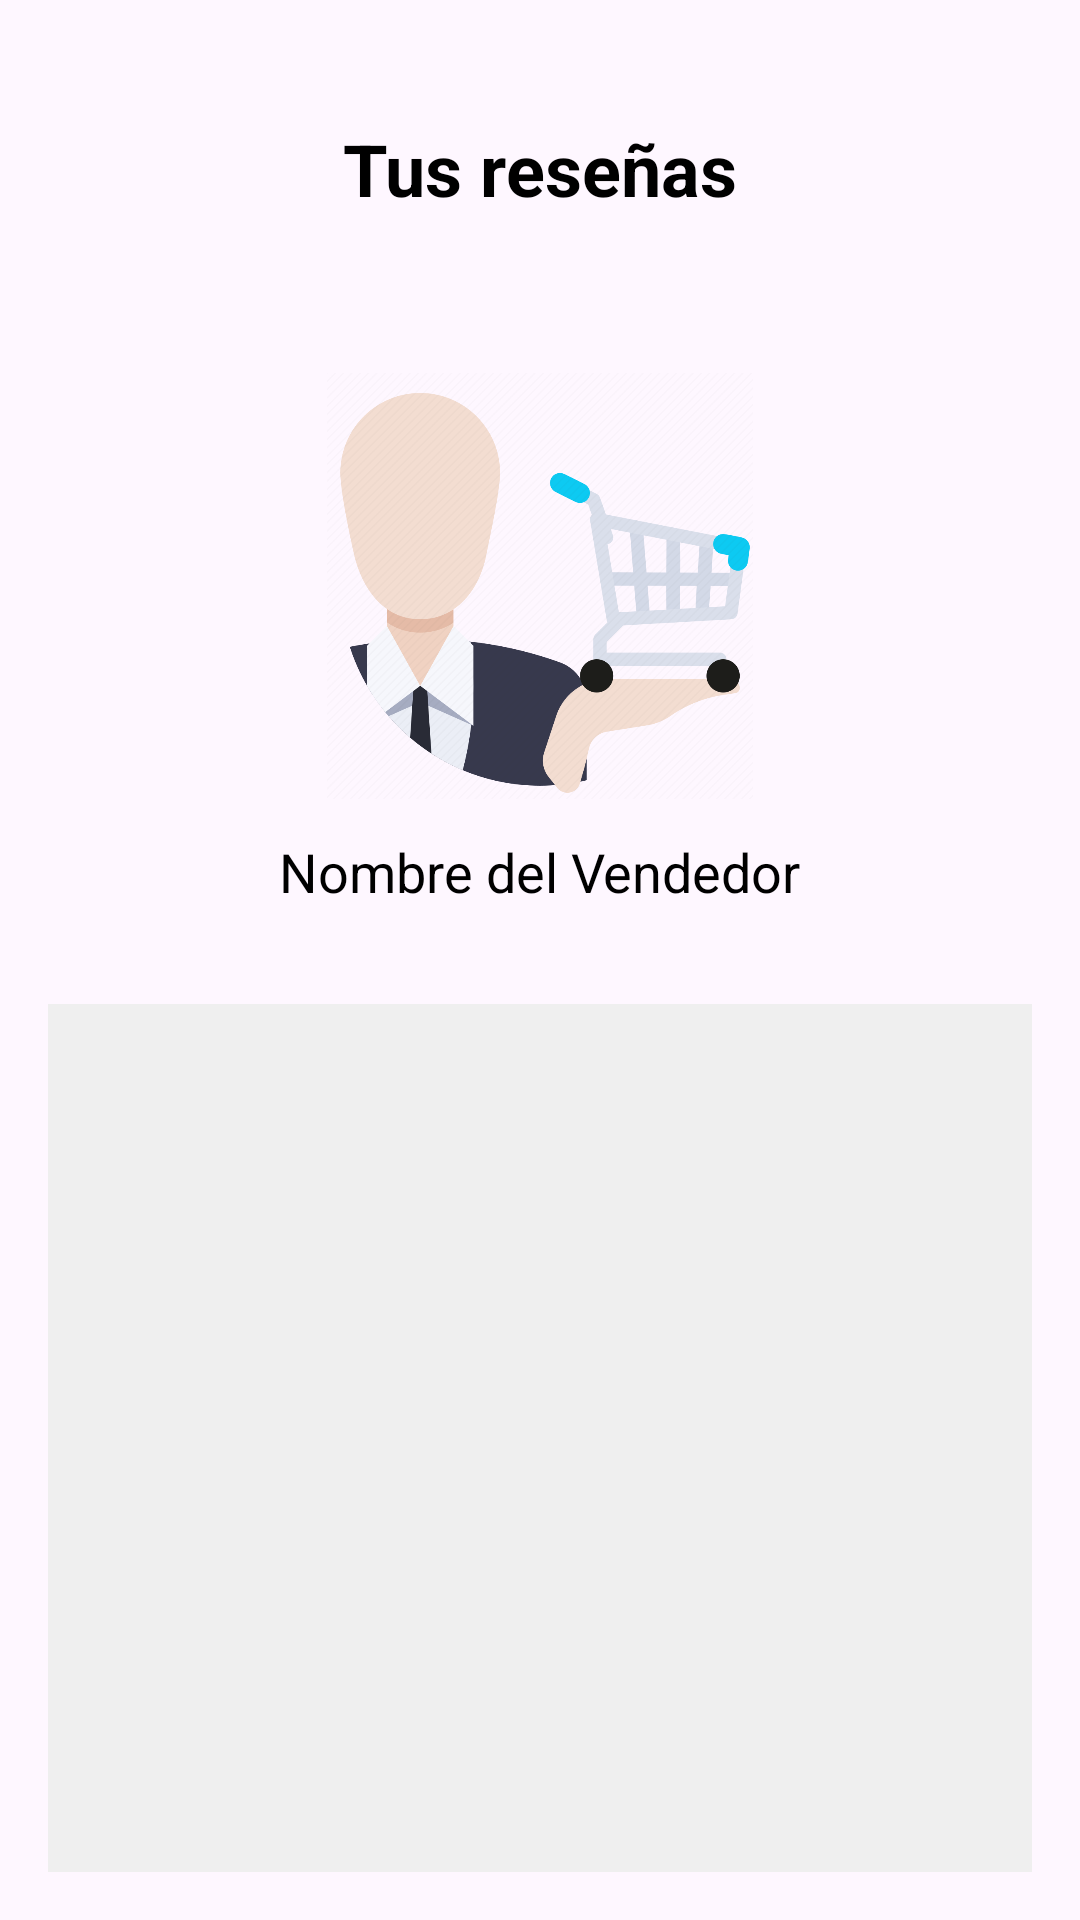

Write the Android layout XML for this screen, with the resource values it uses.
<!-- AndroidManifest.xml: application theme Theme.PYGTianguisTraker -->
<!-- res/layout/consult_activity_list_reviews.xml -->
<?xml version="1.0" encoding="utf-8"?>
<RelativeLayout xmlns:android="http://schemas.android.com/apk/res/android"
    xmlns:app="http://schemas.android.com/apk/res-auto"
    xmlns:tools="http://schemas.android.com/tools"
    android:layout_width="match_parent"
    android:layout_height="match_parent"
    android:padding="16dp"
    tools:context=".ui.view.ConsultActivityListReviews">

    <TextView
        android:id="@+id/textViewYourReviews"
        android:layout_width="wrap_content"
        android:layout_height="wrap_content"
        android:text="Tus reseñas"
        android:textSize="24sp"
        android:textStyle="bold"
        android:textColor="#000000"
        android:layout_alignParentTop="true"
        android:layout_centerHorizontal="true"
        android:layout_marginTop="24dp" />

    <RelativeLayout
        android:id="@+id/rlSeller"
        android:layout_width="match_parent"
        android:layout_height="wrap_content"
        android:layout_marginTop="48dp"
        android:layout_below="@id/textViewYourReviews"
        android:layout_marginBottom="16dp"
        android:gravity="center_horizontal">


        <ImageView
            android:id="@+id/imageViewSeller"
            android:layout_width="150dp"
            android:layout_height="150dp"
            android:src="@drawable/seller_icon"
            android:layout_centerHorizontal="true"
            android:background="@android:color/transparent"
            android:padding="4dp"
            android:elevation="4dp" />

        <TextView
            android:id="@+id/textViewSellerName"
            android:layout_width="wrap_content"
            android:layout_height="wrap_content"
            android:text="Nombre del Vendedor"
            android:textSize="18sp"
            android:textColor="#000000"
            android:layout_below="@id/imageViewSeller"
            android:layout_centerHorizontal="true"
            android:layout_marginTop="8dp" />
    </RelativeLayout>

    
    <ListView
        android:id="@+id/recyclerViewReviews"
        android:layout_width="match_parent"
        android:layout_height="match_parent"
        android:layout_below="@id/rlSeller"
        android:layout_marginTop="16dp"
        android:divider="@android:color/transparent"
        android:dividerHeight="8dp"
        android:background="#EFEFEF" />

</RelativeLayout>
<!-- resources referenced by this layout -->
<resources>
  <!-- drawable seller_icon: png bitmap (drawable, 75547 bytes) -->
  <style name="Theme.PYGTianguisTraker" parent="Base.Theme.PYGTianguisTraker" />
  <style name="Base.Theme.PYGTianguisTraker" parent="Theme.Material3.DayNight.NoActionBar">
          
          
      </style>
</resources>
